Run: headless pygame with SDL's dummy video driver; simulated clock (each Clock.tick advances the game by its frame time, no real sleeping); random seed 0; keys injected as events and as key.get_pressed() state; mouse plan: one left click at the window centre at the start of phase 2, then a move to the lower-right quarter at the start of phase 3.
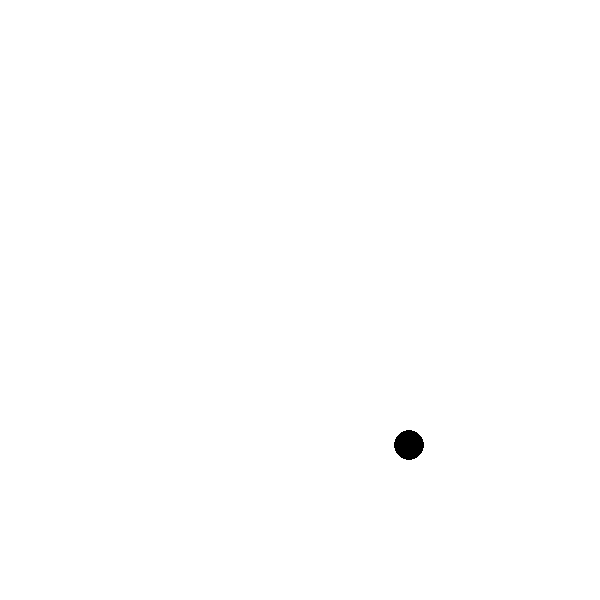
Frame 1 of 4 · flips 1–60 · no input
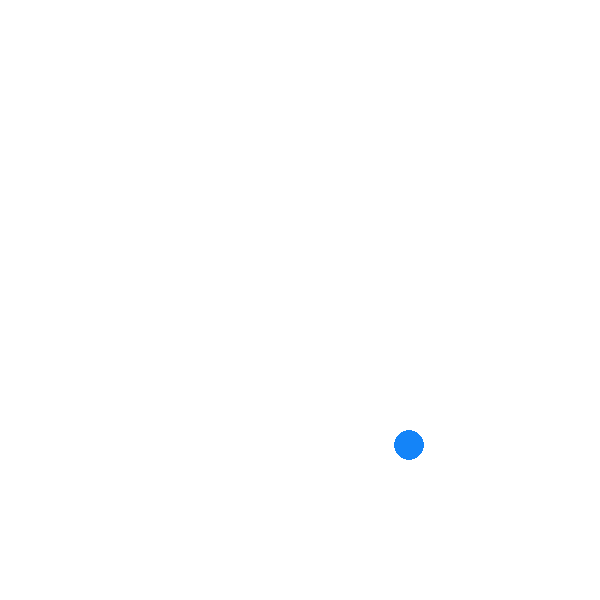
Frame 2 of 4 · flips 61–180 · clicked the window centre · tapped SPACE, RETURN · held RIGHT (→), D
Frame 3 of 4 · flips 181–300 · moved the mouse to the lower-right quarter · held DOWN (↓), S · screen unchanged from frame 2, image omitted
Frame 4 of 4 · flips 301–420 · held LEFT (←), A, UP (↑), W · screen unchanged from frame 3, image omitted

The pygame program that drew these frames:

import random
import pygame
pygame.init()

width = 600
height = 600
window = pygame.display.set_mode([width,height])


white = (255,255,255)
black = (0,0,0)
window.fill(white)

size = 15

def distance(x,y,c,u):
    dis = (((c - x) ** 2) + ((u - y) ** 2)) ** 0.5
    return(dis)
i = 0
l = 0
circles = [random.randint(size,width - size),random.randint(size,height - size)]
pygame.draw.circle(window,black,(circles[i],circles[i + 1]),size)
pygame.display.flip()
playing = True
on = False
color_change = False
color = ""
run = 0
color = black
while playing:


    

    for event in pygame.event.get():
        check = True
        if event.type == pygame.QUIT:
            playing = False
        elif event.type == pygame.MOUSEBUTTONDOWN:

            for z in range(int(len(circles) / 2)):
                x,y = pygame.mouse.get_pos()
                dist = distance(x,y,circles[l],circles[l + 1])
                if dist <= size:
                    on = True
                l += 2
            l = 0
            if on:
                
                circles.append(random.randint(size, width - size))
                circles.append(random.randint(size, height - size))
                i += 2
                
                
                pygame.draw.circle(window,color,(circles[i],circles[i + 1]),size)
            on = False
        elif event.type == pygame.KEYDOWN and event.key == pygame.K_SPACE:
            window.fill(white)
            color = (random.randint(0,255),random.randint(0,255),random.randint(0,255))
            for q in range(int(len(circles)) // 2):
                pygame.draw.circle(window,color,(circles[run],circles[run + 1]),size)
                run += 2
            run = 0
                
            

    pygame.display.flip()                   
